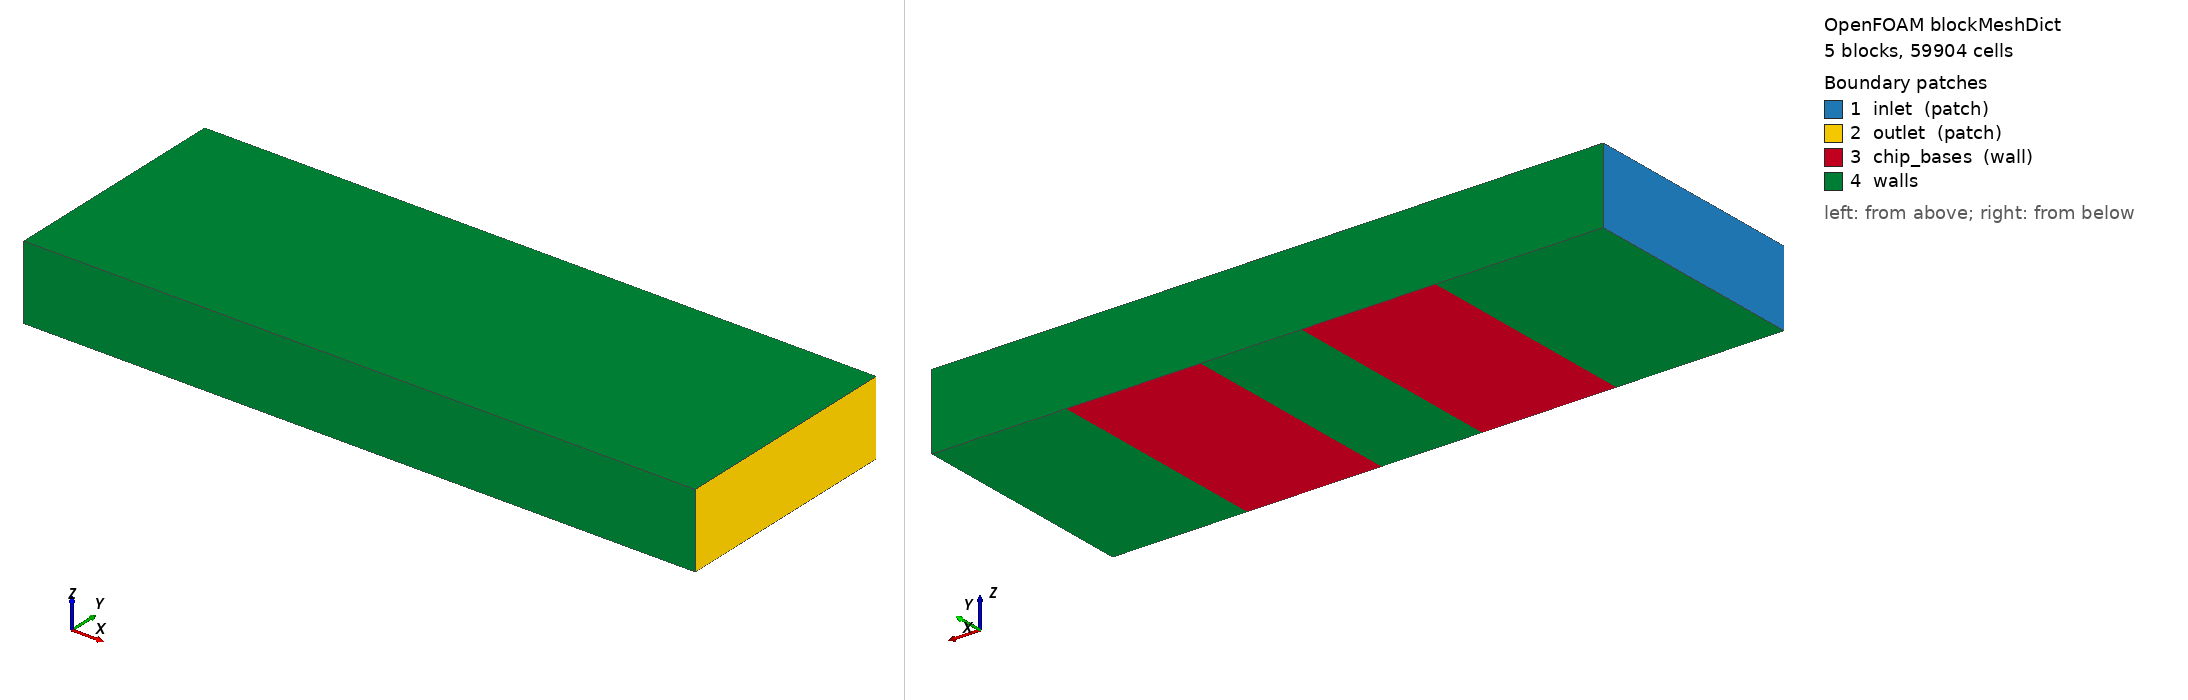

OpenFOAM case: the mesh blockMesh builds from blockMeshDict, 5 block(s), 59904 cells. Boundary patches (legend numbers): 1 inlet (patch), 2 outlet (patch), 3 chip_bases (wall), 4 walls. Left view from above one corner, right view from below the opposite corner. Boundary conditions: 2 field file(s) under 0/; 4 of 4 drawn patches have an entry in a shipped field file.

=== system/blockMeshDict ===
FoamFile
{
    format      ascii;
    class       dictionary;
    object      blockMeshDict;
}
scale 1.0;

vertices
(
    // Layer 0: z = 0.000 (Chassis bottom / Chip base)
    (0.000 -0.0700 0.000) // 0
    (0.000  0.0700 0.000) // 1
    (0.100 -0.0700 0.000) // 2
    (0.100  0.0700 0.000) // 3
    (0.180 -0.0700 0.000) // 4
    (0.180  0.0700 0.000) // 5
    (0.240 -0.0700 0.000) // 6
    (0.240  0.0700 0.000) // 7
    (0.320 -0.0700 0.000) // 8
    (0.320  0.0700 0.000) // 9
    (0.400 -0.0700 0.000) // 10
    (0.400  0.0700 0.000) // 11

    // Layer 1: z = 0.04445 (Top chassis shroud wall)
    (0.000 -0.0700 0.04445) // 12
    (0.000  0.0700 0.04445) // 13
    (0.100 -0.0700 0.04445) // 14
    (0.100  0.0700 0.04445) // 15
    (0.180 -0.0700 0.04445) // 16
    (0.180  0.0700 0.04445) // 17
    (0.240 -0.0700 0.04445) // 18
    (0.240  0.0700 0.04445) // 19
    (0.320 -0.0700 0.04445) // 20
    (0.320  0.0700 0.04445) // 21
    (0.400 -0.0700 0.04445) // 22
    (0.400  0.0700 0.04445) // 23
);

blocks
(
    hex (0 2 3 1 12 14 15 13)       (20 32 18) simpleGrading (1 1 1)
    hex (2 4 5 3 14 16 17 15)       (24 32 18) simpleGrading (1 1 1)
    hex (4 6 7 5 16 18 19 17)       (16   32 18) simpleGrading (1 1 1)
    hex (6 8 9 7 18 20 21 19)       (24 32 18) simpleGrading (1 1 1)
    hex (8 10 11 9 20 22 23 21)     (20  32 18) simpleGrading (1 1 1)
);

edges ();

defaultPatch
{
    name walls;
    type wall;
}

boundary
(
    inlet
    {
        type patch;
        faces
        (
            (0 1 13 12)
        );
    }
    outlet
    {
        type patch;
        faces
        (
            (10 22 23 11)
        );
    }
    chip_bases
    {
        type wall;
        faces
        (
            (2 4 5 3)
            (6 8 9 7)
        );
    }
);


=== 0/T ===
FoamFile
{
    format      ascii;
    class       volScalarField;
    object      T;
}
dimensions      [0 0 0 1 0 0 0];
internalField   uniform 298.15;

boundaryField
{
    inlet
    {
        type            fixedValue;
        value           uniform 298.15;
    }
    outlet
    {
        type            zeroGradient;
    }
    walls
    {
        type            zeroGradient;
    }
    heat_sink_surfaces
    {
        type            zeroGradient;
    }
    chip_bases
    {
        type            externalWallHeatFluxTemperature;
        mode            flux;
        q               uniform 62500.00;
        value           uniform 298.15;
        kappaMethod     fluidThermo;
    }
}


=== 0/U ===
FoamFile
{
    format      ascii;
    class       volVectorField;
    object      U;
}
dimensions      [0 1 -1 0 0 0 0];
internalField   uniform (6.990000e-04 0 0);

boundaryField
{
    inlet
    {
        type            fixedValue;
        value           uniform (6.990000e-04 0 0);
    }
    outlet
    {
        type            zeroGradient;
    }
    walls
    {
        type            noSlip;
    }
    heat_sink_surfaces
    {
        type            noSlip;
    }
    chip_bases
    {
        type            noSlip;
    }
}


Also in the case, not shown: constant/polyMesh/neighbour (numeric list); constant/polyMesh/owner (numeric list); constant/polyMesh/points (numeric list).
